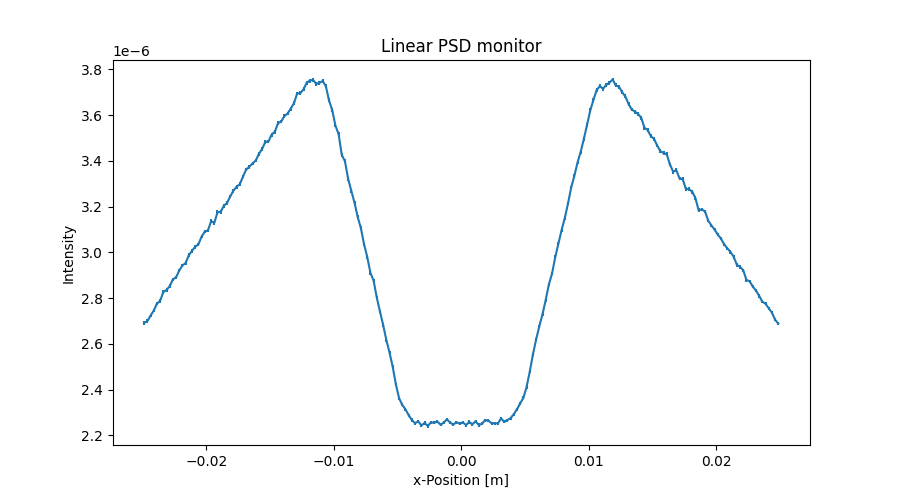

Values plotted in this chart, from the file beside it:
x_axis, Intensity, Error
-2.487500000000000128e-02, 2.691538623999999905e-06, 7.336606048999999792e-09
-2.462500000000000105e-02, 2.699028573000000113e-06, 7.346723358000000235e-09
-2.437500000000000083e-02, 2.723567573999999963e-06, 7.380048166000000110e-09
-2.412500000000000061e-02, 2.745283046999999806e-06, 7.409413522999999954e-09
-2.387500000000000039e-02, 2.775750368000000127e-06, 7.450423889000000019e-09
-2.362500000000000017e-02, 2.787841248999999827e-06, 7.466779364000000369e-09
-2.337499999999999994e-02, 2.826109575000000039e-06, 7.517711614999999528e-09
-2.312499999999999972e-02, 2.835513972000000072e-06, 7.530216584999999239e-09
-2.287499999999999950e-02, 2.851914778000000205e-06, 7.551966123999999783e-09
-2.262499999999999928e-02, 2.881689212000000124e-06, 7.591283475000000561e-09
-2.237499999999999906e-02, 2.890078678000000024e-06, 7.602338324999999913e-09
-2.212499999999999883e-02, 2.920696730999999942e-06, 7.642504303000000604e-09
-2.187499999999999861e-02, 2.942054143999999849e-06, 7.670407598000000783e-09
-2.162499999999999839e-02, 2.953361413999999965e-06, 7.685132238000000491e-09
-2.137500000000000164e-02, 2.987264774000000089e-06, 7.729105798999999752e-09
-2.112500000000000142e-02, 3.006507748000000083e-06, 7.753967553000000343e-09
-2.087500000000000119e-02, 3.024184362999999911e-06, 7.776808425999999803e-09
-2.062500000000000097e-02, 3.034463334000000105e-06, 7.789950906000000736e-09
-2.037500000000000075e-02, 3.068284305000000049e-06, 7.833247930000000512e-09
-2.012500000000000053e-02, 3.090166038999999809e-06, 7.861134930999999699e-09
-1.987500000000000031e-02, 3.095607136000000110e-06, 7.868054913999999450e-09
-1.962500000000000008e-02, 3.135878870000000129e-06, 7.919155116000000184e-09
-1.937499999999999986e-02, 3.128748081000000035e-06, 7.910064844000000113e-09
-1.912499999999999964e-02, 3.174786836000000185e-06, 7.968053396000000491e-09
-1.887499999999999942e-02, 3.176868408000000199e-06, 7.970667458999999435e-09
-1.862499999999999920e-02, 3.203650405999999802e-06, 8.004199963000000402e-09
-1.837499999999999897e-02, 3.215692222999999823e-06, 8.019232489000000217e-09
-1.812499999999999875e-02, 3.244171488000000122e-06, 8.054666988999999739e-09
-1.787499999999999853e-02, 3.269288690000000034e-06, 8.085787003999999281e-09
-1.762499999999999831e-02, 3.286467992000000148e-06, 8.107006307000000803e-09
-1.737500000000000155e-02, 3.297557437999999966e-06, 8.120743242999999392e-09
-1.712500000000000133e-02, 3.331018425000000195e-06, 8.161844800000000717e-09
-1.687500000000000111e-02, 3.361591244000000139e-06, 8.199149517000000063e-09
-1.662500000000000089e-02, 3.374018538999999815e-06, 8.214360287000000383e-09
-1.637500000000000067e-02, 3.388317758999999966e-06, 8.231748610999999781e-09
-1.612500000000000044e-02, 3.400887837000000156e-06, 8.247019775000000262e-09
-1.587500000000000022e-02, 3.430396503999999824e-06, 8.282707681000000393e-09
-1.562500000000000000e-02, 3.451359771999999871e-06, 8.307982028000000770e-09
-1.537499999999999978e-02, 3.481976075999999902e-06, 8.344689558000000283e-09
-1.512499999999999956e-02, 3.484382409999999978e-06, 8.347581226999999278e-09
-1.487499999999999933e-02, 3.514386955999999876e-06, 8.383555477999999780e-09
-1.462500000000000085e-02, 3.527138212000000202e-06, 8.398638530999999869e-09
-1.437500000000000062e-02, 3.564230426000000156e-06, 8.442680845000000815e-09
-1.412500000000000040e-02, 3.571473537000000063e-06, 8.451258279000000494e-09
-1.387500000000000018e-02, 3.595204580999999895e-06, 8.479288888000000328e-09
-1.362499999999999996e-02, 3.606656717000000139e-06, 8.492789255999999408e-09
-1.337499999999999974e-02, 3.628116526999999961e-06, 8.518019916999999525e-09
-1.312499999999999951e-02, 3.651533488999999932e-06, 8.545464546999999326e-09
-1.287499999999999929e-02, 3.694111694000000199e-06, 8.595264302000000379e-09
-1.262500000000000080e-02, 3.695676467999999804e-06, 8.596968035000000800e-09
-1.237500000000000058e-02, 3.712236690000000117e-06, 8.616209642999999637e-09
-1.212500000000000036e-02, 3.741094177000000009e-06, 8.649691224999999294e-09
-1.187500000000000014e-02, 3.750798158999999936e-06, 8.660906432000000347e-09
-1.162499999999999992e-02, 3.753445066000000138e-06, 8.664026162000000060e-09
-1.137499999999999969e-02, 3.736141116000000180e-06, 8.643914125000000678e-09
-1.112499999999999947e-02, 3.740576678000000127e-06, 8.649103733000000152e-09
-1.087499999999999925e-02, 3.748785880000000030e-06, 8.658535535999999558e-09
-1.062500000000000076e-02, 3.726416560999999846e-06, 8.632730504999999487e-09
-1.037500000000000054e-02, 3.663823238000000199e-06, 8.559867410000000801e-09
-1.012500000000000032e-02, 3.621839340000000185e-06, 8.510701871999999309e-09
... 140 more rows
